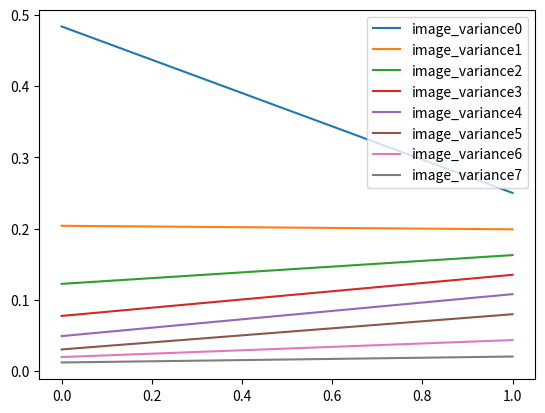

This figure's Python source:
from matplotlib import pyplot as plt


default_clip_summary = {
  "dtd_linear_probe_accuracy": -1,
  "average_linear_probe_accuracy": -1,
  "pearson_text_intermodality_rsa": 0.8012633330669773,
  "mean_text_text_cosine_similarity": 0.43775272369384766,
  "text_S7": 0.6130275726318359,
  "_timestamp": 1715854845.732164,
  "first_lt1_value": 0.9530285596847534,
  "cifar10_image_uniformity_loss": -1.1080471277236938,
  "image_S4": 1.3223600387573242,
  "image_rank": 46,
  "text_variance2": 0.12417963147163393,
  "full_image_rank": 64,
  "svd": -100,
  "text_S2": 2.174670457839966,
  "text_S3": 1.6682332754135132,
  "_runtime": 17822.480667114258,
  "std_dev_linear_probe_accuracy": 0,
  "pearson_image_intermodality_rsa": 0.7982718977224249,
  "val_image_classification_accuracy": 0.5675146579742432,
  "image_variance5": 0.03059515729546547,
  "train_alignment_loss": -100,
  "train_intermodality_loss": 1.9684678316116333,
  "train_uniform_cyclic_loss": -100,
  "pearson_rsa_before_interchanging": 0.656863936490344,
  "average_intra_modality_cosine_similarity": 0.4534625858068466,
  "image_S1": 2.7181396484375,
  "text_variance6": 0.018166236579418182,
  "centroid_cosine_similarity": 0.93654865026474,
  "cifar10_inter_modality_loss": 2.1818180084228516,
  "train_cross_uniformity_loss": -100,
  "cifar10_linear_probe_accuracy": -1,
  "cifar10_temp_scaled_inter_modality_loss": 1.0003360509872437,
  "_wandb.runtime": 17904,
  "text_variance4": 0.04713404178619385,
  "image_variance7": 0.012269251979887486,
  "_step": 32200,
  "image_variance2": 0.12256178259849548,
  "linear_seperability_accuracy": 0.9853300733496332,
  "mean_pairwise_euclidean_distance": 0.625549852848053,
  "image_S3": 1.658820867538452,
  "image_variance0": 0.48373785614967346,
  "train_total_loss": 1.9684678316116333,
  "cifar10_mean_cosine_similarity": 0.6767077445983887,
  "mean_image_image_cosine_similarity": 0.4691724479198456,
  "text_S5": 1.0292742252349854,
  "text_variance1": 0.21411898732185364,
  "train_intramodality_loss": -100,
  "centroid_euclidean_distance": 0.24122202396392825,
  "cifar10_val_image_classification_accuracy": 0.7644,
  "text_variance7": 0.010327043943107128,
  "train_pearson_loss": -100,
  "image_intermodality_rsa": 0.7766489905358942,
  "cifar10_centroid_euclidean_distance": 0.4226909875869751,
  "rsa_before_interchanging": 0.6216565460804845,
  "non_similar_mean_cosine_similarity": 0.42470020055770874,
  "avg_S": 2.0061702728271484,
  "text_S0": 5.564552307128906,
  "text_rank": 45,
  "image_variance3": 0.07758976519107819,
  "image_S2": 2.0960769653320312,
  "image_S7": 0.6577264070510864,
  "temperature": 0.010000000000000004,
  "text_variance5": 0.02885878086090088,
  "train_cyclic_loss": -100,
  "caltech101_linear_probe_accuracy": -1,
  "text_S6": 0.8130776286125183,
  "image_S5": 1.0379798412322998,
  "text_variance0": 0.4835651516914368,
  "text_variance3": 0.07365016639232635,
  "text_intermodality_rsa": 0.7804859831452867,
  "uniformity": -2.063627004623413,
  "train_rsa_loss": -100,
  "image_variance6": 0.019877487793564796,
  "mean_cosine_similarity": 0.8017466068267822,
  "image_variance1": 0.20407214760780337,
  "image_variance4": 0.04929658770561218,
  "cifar100_linear_probe_accuracy": -1,
  "text_S4": 1.327985763549805,
  "image_S0": 5.538852214813232,
  "image_S6": 0.8358714580535889,
  "full_text_rank": 64,
  "text_S1": 2.8585410118103027,
  "train_uniformity_loss": -2.063627004623413,
  "val_image_retrieval_accuracy": 0.5772994160652161
}



clip_a_u_x_summary = {
  "val_image_retrieval_accuracy": 0.5831702351570129,
  "cifar10_linear_probe_accuracy": -1,
  "mean_pairwise_euclidean_distance": 0.726881206035614,
  "svd": -100,
  "image_variance2": 0.1629336029291153,
  "image_variance6": 0.043716054409742355,
  "pearson_image_intermodality_rsa": 0.7425755225403292,
  "text_S2": 3.2224063873291016,
  "text_variance0": 0.25864851474761963,
  "train_alignment_loss": 0.5574826598167419,
  "cifar10_image_uniformity_loss": -2.669571876525879,
  "full_image_rank": 64,
  "_wandb.runtime": 26788,
  "text_S1": 3.564453601837158,
  "image_S3": 2.9399971961975098,
  "image_S7": 1.1405243873596191,
  "text_variance7": 0.018994230777025223,
  "train_rsa_loss": -100,
  "train_total_loss": -2.5223867893218994,
  "mean_cosine_similarity": 0.7212586998939514,
  "pearson_rsa_before_interchanging": 0.5595336109344499,
  "text_intermodality_rsa": 0.6386428426714488,
  "non_similar_mean_cosine_similarity": -0.00030936949769966304,
  "text_S0": 4.058292388916016,
  "text_S7": 1.093752384185791,
  "image_S1": 3.5674800872802734,
  "temperature": 0.010000000000000004,
  "train_uniformity_loss": -3.765352725982666,
  "_timestamp": 1715864149.4026656,
  "text_variance1": 0.19925382733345032,
  "text_variance6": 0.041671570390462875,
  "text_S3": 2.9442739486694336,
  "text_S6": 1.6221293210983276,
  "image_S2": 3.222433567047119,
  "image_S5": 2.2569162845611572,
  "text_rank": 62,
  "image_intermodality_rsa": 0.6484086644607674,
  "centroid_cosine_similarity": 0.2441727519035339,
  "train_cross_uniformity_loss": -3.7826931476593018,
  "mean_text_text_cosine_similarity": 0.0024080490693449974,
  "mean_image_image_cosine_similarity": 0.002725806785747409,
  "_step": 32200,
  "image_S6": 1.6598825454711914,
  "train_intramodality_loss": -100,
  "dtd_linear_probe_accuracy": -1,
  "pearson_text_intermodality_rsa": 0.7360452494953682,
  "text_S4": 2.6022205352783203,
  "caltech101_linear_probe_accuracy": -1,
  "cifar10_val_image_classification_accuracy": 0.8106,
  "cifar10_temp_scaled_inter_modality_loss": 3.069092035293579,
  "_runtime": 26726.057520627975,
  "image_S0": 3.9905478954315186,
  "image_S4": 2.628680944442749,
  "centroid_euclidean_distance": 0.08265773952007294,
  "std_dev_linear_probe_accuracy": 0,
  "cifar10_mean_cosine_similarity": 0.1702536642551422,
  "full_text_rank": 64,
  "text_variance4": 0.1062462329864502,
  "image_variance0": 0.25018855929374695,
  "image_variance5": 0.0799727588891983,
  "train_pearson_loss": -100,
  "val_image_classification_accuracy": 0.5890411138534546,
  "image_rank": 63,
  "uniformity": -3.765352725982666,
  "image_variance3": 0.13530150055885315,
  "rsa_before_interchanging": 0.4146364323495061,
  "linear_seperability_accuracy": 0.5709046454767727,
  "cifar10_centroid_euclidean_distance": 0.4779911935329437,
  "avg_S": 2.6656694412231445,
  "text_variance3": 0.1357026994228363,
  "image_variance4": 0.10815387964248656,
  "train_cyclic_loss": -100,
  "cifar10_inter_modality_loss": 1.904539465904236,
  "text_variance2": 0.16267742216587067,
  "train_intermodality_loss": 4.468176364898682,
  "average_linear_probe_accuracy": -1,
  "text_S5": 2.2178268432617188,
  "text_variance5": 0.07680553942918777,
  "average_intra_modality_cosine_similarity": 0.002566927927546203,
  "first_lt1_value": 0.9520537853240968,
  "image_variance1": 0.1991196721792221,
  "image_variance7": 0.020613981410861015,
  "train_uniform_cyclic_loss": -100,
  "cifar100_linear_probe_accuracy": -1
}




for i in range(8):
    plt.plot([default_clip_summary[f'image_variance{i}'], clip_a_u_x_summary[f'image_variance{i}']], label=f'image_variance{i}')

plt.legend()

plt.show()




